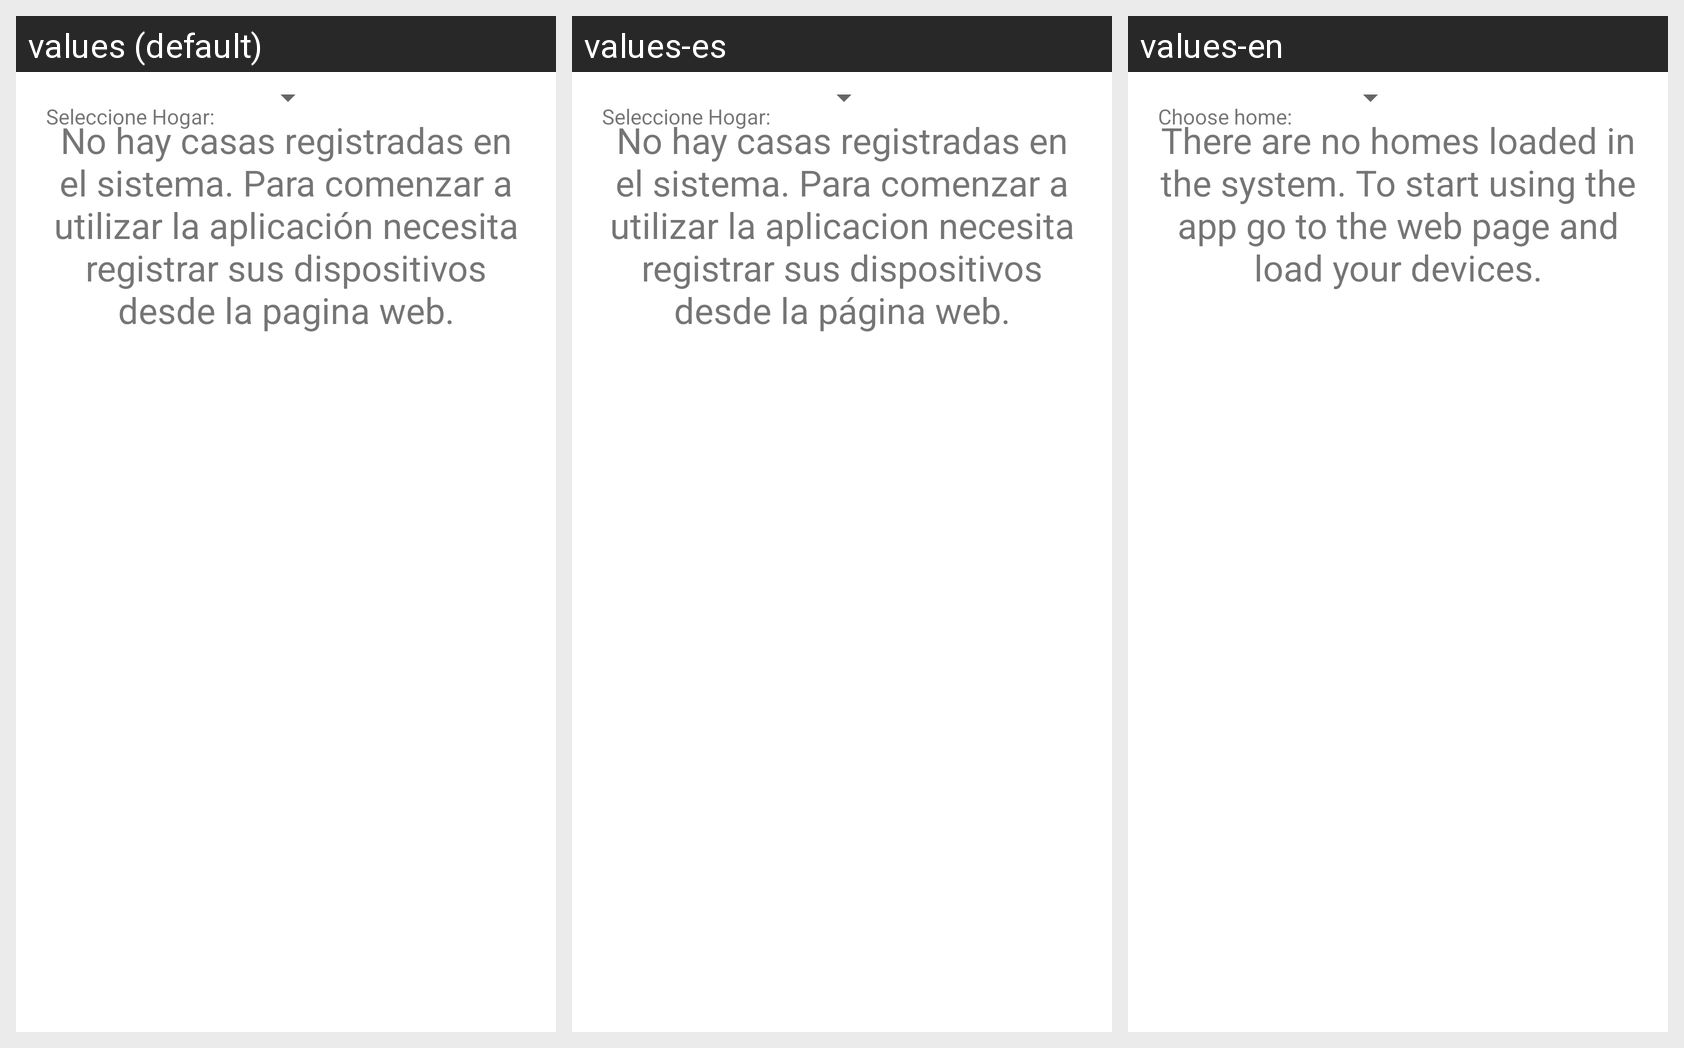

Strings drawn on this Android screen and how each of the app's shown locales translates them:
Android screen res/layout/fragment_homes.xml rendered under 3 locales, left to right: values (default), values-es, values-en. Device: Nexus 5 (rendered at 1080×1920; each locale shown at half size, 540×960, under a caption strip naming it); theme AppTheme.
Strings drawn on this screen, with the default value and each locale's value (text and hints the layout hard-codes, and strings that could not be matched under every locale, appear in the picture but are not listed):

seleccione_hogar
  values: Seleccione Hogar:
  values-es: Seleccione Hogar:
  values-en: Choose home: 

noDevicesHomesMessage
  values: No hay casas registradas en el sistema. Para comenzar a utilizar la aplicación necesita registrar sus dispositivos desde la pagina web.
  values-es: No hay casas registradas en el sistema. Para comenzar a utilizar la aplicacion necesita registrar sus dispositivos desde la página web.
  values-en: There are no homes loaded in the system. To start using the app go to the web page and load your devices.
